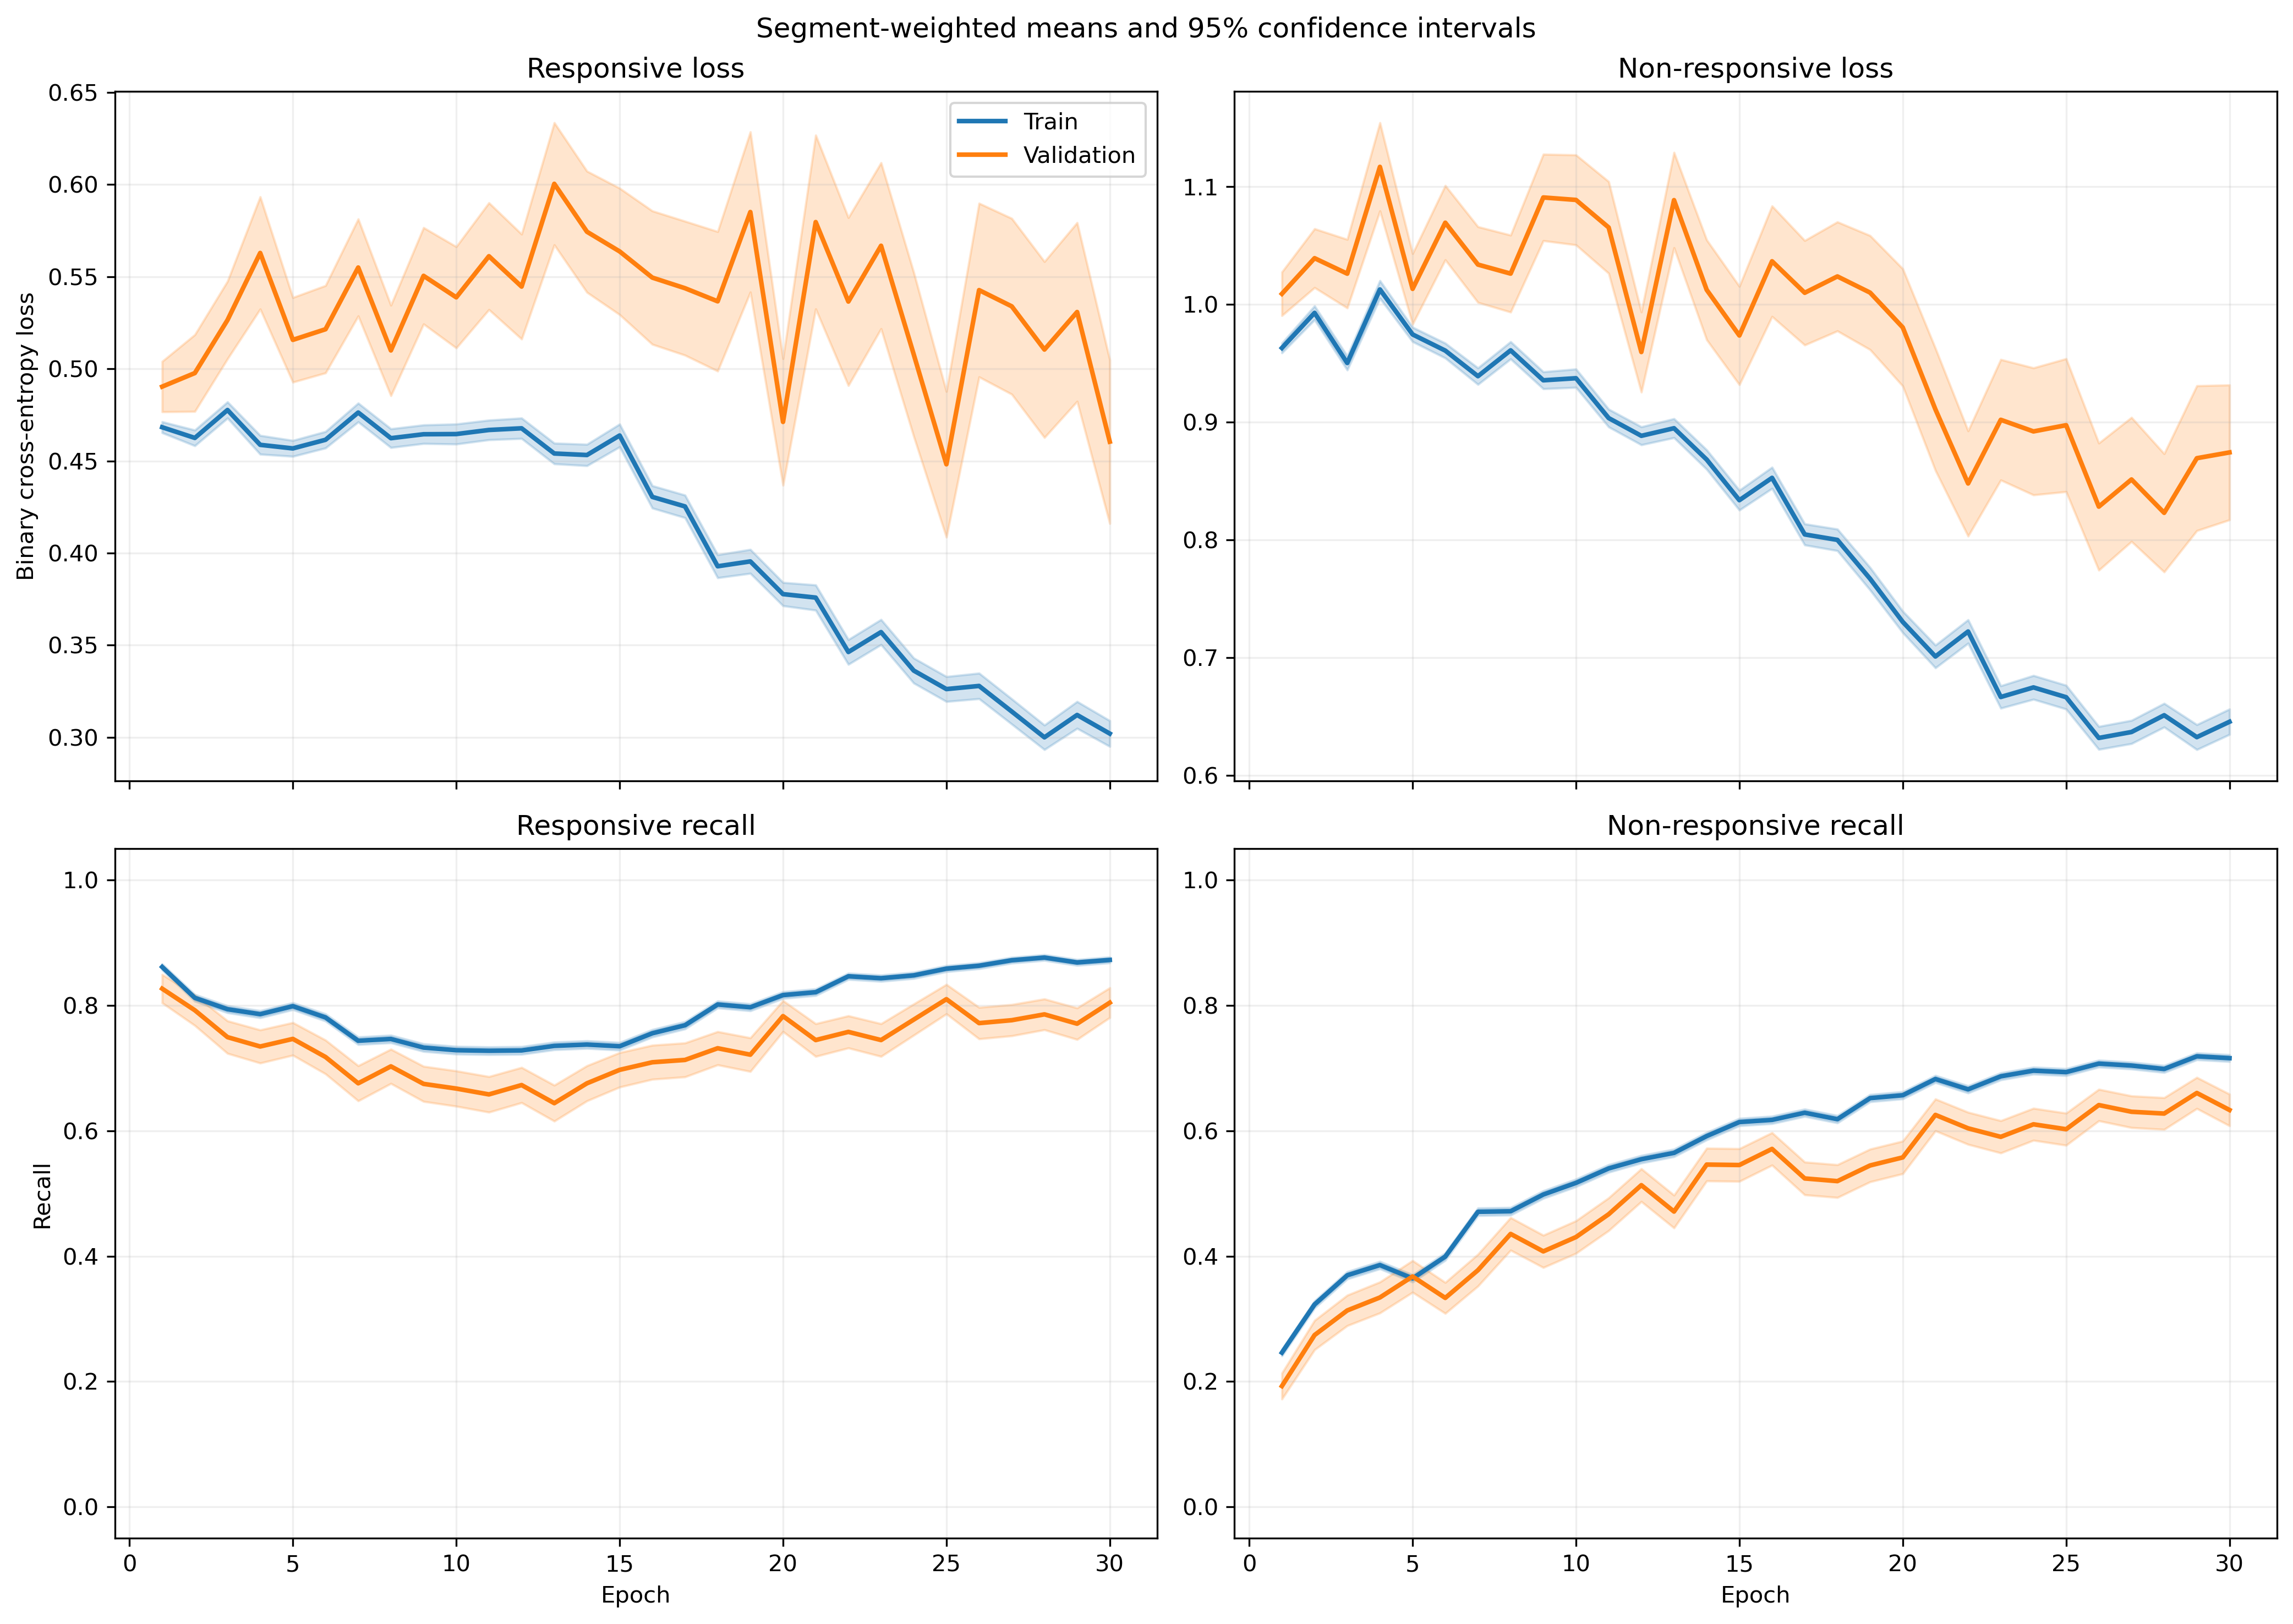

The data file committed next to this chart (first rows):
fold, epoch, split, r_loss, r_loss_count, r_loss_sum, r_loss_sum_sq, r_recall, r_recall_count, r_recall_sum, r_recall_sum_sq, nr_loss, nr_loss_count, nr_loss_sum, nr_loss_sum_sq, nr_recall, nr_recall_count, nr_recall_sum, nr_recall_sum_sq
1, 1, train, 0.5182, 1063, 550.8, 334.2, 0.8184, 1063, 870.0, 870.0, 0.8919, 1401, 1250, 1246, 0.3076, 1401, 431.0, 431.0
1, 1, validation, 0.444, 10, 4.44, 2.155, 0.9, 10, 9.0, 9.0, , 0, 0.0, 0.0, , 0, 0.0, 0.0
1, 2, train, 0.4853, 1063, 515.8, 329, 0.8119, 1063, 863.0, 863.0, 0.925, 1401, 1296, 1419, 0.3298, 1401, 462.0, 462.0
1, 2, validation, 0.4098, 10, 4.098, 2.011, 0.9, 10, 9.0, 9.0, , 0, 0.0, 0.0, , 0, 0.0, 0.0
1, 3, train, 0.5006, 1063, 532.1, 379, 0.7742, 1063, 823.0, 823.0, 0.914, 1401, 1281, 1479, 0.4097, 1401, 574.0, 574.0
1, 3, validation, 0.4084, 10, 4.084, 2.157, 0.8, 10, 8.0, 8.0, , 0, 0.0, 0.0, , 0, 0.0, 0.0
1, 4, train, 0.4489, 1063, 477.2, 359.5, 0.7855, 1063, 835.0, 835.0, 1.041, 1401, 1459, 2083, 0.3797, 1401, 532.0, 532.0
1, 4, validation, 0.3383, 10, 3.383, 1.609, 0.9, 10, 9.0, 9.0, , 0, 0.0, 0.0, , 0, 0.0, 0.0
1, 5, train, 0.4871, 1063, 517.7, 373.7, 0.7723, 1063, 821.0, 821.0, 0.9371, 1401, 1313, 1591, 0.4069, 1401, 570.0, 570.0
1, 5, validation, 0.4003, 10, 4.003, 2.131, 0.8, 10, 8.0, 8.0, , 0, 0.0, 0.0, , 0, 0.0, 0.0
1, 6, train, 0.4908, 1063, 521.7, 346.1, 0.7827, 1063, 832.0, 832.0, 0.8822, 1401, 1236, 1337, 0.4076, 1401, 571.0, 571.0
1, 6, validation, 0.4385, 10, 4.385, 2.339, 0.8, 10, 8.0, 8.0, , 0, 0.0, 0.0, , 0, 0.0, 0.0
1, 7, train, 0.4902, 1063, 521.1, 446.2, 0.7065, 1063, 751.0, 751.0, 0.9438, 1401, 1322, 1845, 0.5232, 1401, 733.0, 733.0
1, 7, validation, 0.4489, 10, 4.489, 3.036, 0.8, 10, 8.0, 8.0, , 0, 0.0, 0.0, , 0, 0.0, 0.0
1, 8, train, 0.5062, 1063, 538.1, 446.2, 0.6924, 1063, 736.0, 736.0, 0.8869, 1401, 1243, 1584, 0.5368, 1401, 752.0, 752.0
1, 8, validation, 0.4837, 10, 4.837, 3.233, 0.8, 10, 8.0, 8.0, , 0, 0.0, 0.0, , 0, 0.0, 0.0
1, 9, train, 0.5198, 1063, 552.5, 413.5, 0.6858, 1063, 729.0, 729.0, 0.8089, 1401, 1133, 1216, 0.5496, 1401, 770.0, 770.0
1, 9, validation, 0.5397, 10, 5.397, 3.6, 0.8, 10, 8.0, 8.0, , 0, 0.0, 0.0, , 0, 0.0, 0.0
1, 10, train, 0.4935, 1063, 524.6, 468.3, 0.6943, 1063, 738.0, 738.0, 0.8692, 1401, 1218, 1680, 0.5874, 1401, 823.0, 823.0
1, 10, validation, 0.5291, 10, 5.291, 3.949, 0.6, 10, 6.0, 6.0, , 0, 0.0, 0.0, , 0, 0.0, 0.0
1, 11, train, 0.5342, 1063, 567.9, 485.9, 0.6491, 1063, 690.0, 690.0, 0.7515, 1401, 1053, 1271, 0.6795, 1401, 952.0, 952.0
1, 11, validation, 0.6791, 10, 6.791, 5.665, 0.4, 10, 4.0, 4.0, , 0, 0.0, 0.0, , 0, 0.0, 0.0
1, 12, train, 0.4782, 1063, 508.4, 432.9, 0.7046, 1063, 749.0, 749.0, 0.826, 1401, 1157, 1537, 0.6153, 1401, 862.0, 862.0
1, 12, validation, 0.6449, 10, 6.449, 5.202, 0.4, 10, 4.0, 4.0, , 0, 0.0, 0.0, , 0, 0.0, 0.0
1, 13, train, 0.4745, 1063, 504.3, 457.8, 0.6971, 1063, 741.0, 741.0, 0.8225, 1401, 1152, 1675, 0.6617, 1401, 927.0, 927.0
1, 13, validation, 0.787, 10, 7.87, 7.649, 0.3, 10, 3.0, 3.0, , 0, 0.0, 0.0, , 0, 0.0, 0.0
1, 14, train, 0.4343, 1063, 461.6, 406.5, 0.7168, 1063, 762.0, 762.0, 0.8708, 1401, 1220, 1990, 0.666, 1401, 933.0, 933.0
1, 14, validation, 0.7031, 10, 7.031, 6.206, 0.4, 10, 4.0, 4.0, , 0, 0.0, 0.0, , 0, 0.0, 0.0
1, 15, train, 0.5437, 1063, 578, 587.1, 0.667, 1063, 709.0, 709.0, 0.6715, 1401, 940.8, 1322, 0.7352, 1401, 1030, 1030
1, 15, validation, 1.001, 10, 10.01, 11.54, 0.2, 10, 2.0, 2.0, , 0, 0.0, 0.0, , 0, 0.0, 0.0
1, 16, train, 0.5344, 1063, 568.1, 582.8, 0.6754, 1063, 718.0, 718.0, 0.6677, 1401, 935.5, 1362, 0.758, 1401, 1062, 1062
1, 16, validation, 0.8689, 10, 8.689, 9.309, 0.2, 10, 2.0, 2.0, , 0, 0.0, 0.0, , 0, 0.0, 0.0
1, 17, train, 0.4789, 1063, 509.1, 603.1, 0.7422, 1063, 789.0, 789.0, 0.6873, 1401, 962.9, 1621, 0.7066, 1401, 990.0, 990.0
1, 17, validation, 1.259, 10, 12.59, 19.31, 0.1, 10, 1.0, 1.0, , 0, 0.0, 0.0, , 0, 0.0, 0.0
1, 18, train, 0.4246, 1063, 451.3, 419.8, 0.7648, 1063, 813.0, 813.0, 0.682, 1401, 955.5, 1433, 0.7109, 1401, 996.0, 996.0
1, 18, validation, 0.9152, 10, 9.152, 10.98, 0.3, 10, 3.0, 3.0, , 0, 0.0, 0.0, , 0, 0.0, 0.0
1, 19, train, 0.4102, 1063, 436, 550.8, 0.7902, 1063, 840.0, 840.0, 0.7029, 1401, 984.8, 1844, 0.6995, 1401, 980.0, 980.0
1, 19, validation, 1.041, 10, 10.41, 16.6, 0.3, 10, 3.0, 3.0, , 0, 0.0, 0.0, , 0, 0.0, 0.0
1, 20, train, 0.5399, 1063, 573.9, 762.7, 0.715, 1063, 760.0, 760.0, 0.5137, 1401, 719.7, 1081, 0.7901, 1401, 1107, 1107
1, 20, validation, 1.179, 10, 11.79, 18.94, 0.3, 10, 3.0, 3.0, , 0, 0.0, 0.0, , 0, 0.0, 0.0
1, 21, train, 0.3655, 1063, 388.6, 394.6, 0.8335, 1063, 886.0, 886.0, 0.6018, 1401, 843.2, 1213, 0.7273, 1401, 1019, 1019
1, 21, validation, 0.7664, 10, 7.664, 8.114, 0.4, 10, 4.0, 4.0, , 0, 0.0, 0.0, , 0, 0.0, 0.0
1, 22, train, 0.3694, 1063, 392.7, 463.1, 0.8429, 1063, 896.0, 896.0, 0.5996, 1401, 840.1, 1296, 0.7188, 1401, 1007, 1007
1, 22, validation, 0.9204, 10, 9.204, 12.41, 0.3, 10, 3.0, 3.0, , 0, 0.0, 0.0, , 0, 0.0, 0.0
1, 23, train, 0.431, 1063, 458.1, 638.8, 0.7987, 1063, 849.0, 849.0, 0.5786, 1401, 810.6, 1464, 0.7438, 1401, 1042, 1042
1, 23, validation, 0.7945, 10, 7.945, 11.2, 0.7, 10, 7.0, 7.0, , 0, 0.0, 0.0, , 0, 0.0, 0.0
1, 24, train, 0.4332, 1063, 460.5, 585.1, 0.7799, 1063, 829.0, 829.0, 0.5808, 1401, 813.6, 1372, 0.748, 1401, 1048, 1048
1, 24, validation, 0.6018, 10, 6.018, 5.983, 0.5, 10, 5.0, 5.0, , 0, 0.0, 0.0, , 0, 0.0, 0.0
1, 25, train, 0.3448, 1063, 366.6, 388.5, 0.8608, 1063, 915.0, 915.0, 0.587, 1401, 822.5, 1190, 0.7088, 1401, 993.0, 993.0
1, 25, validation, 0.6326, 10, 6.326, 6.389, 0.6, 10, 6.0, 6.0, , 0, 0.0, 0.0, , 0, 0.0, 0.0
1, 26, train, 0.3655, 1063, 388.5, 406.9, 0.8222, 1063, 874.0, 874.0, 0.5661, 1401, 793.1, 1111, 0.7409, 1401, 1038, 1038
1, 26, validation, 0.5064, 10, 5.064, 4.297, 0.7, 10, 7.0, 7.0, , 0, 0.0, 0.0, , 0, 0.0, 0.0
1, 27, train, 0.4101, 1063, 436, 598.9, 0.8137, 1063, 865.0, 865.0, 0.5153, 1401, 721.9, 1201, 0.7802, 1401, 1093, 1093
1, 27, validation, 0.8924, 10, 8.924, 12.25, 0.4, 10, 4.0, 4.0, , 0, 0.0, 0.0, , 0, 0.0, 0.0
1, 28, train, 0.4555, 1063, 484.2, 722.7, 0.8015, 1063, 852.0, 852.0, 0.4362, 1401, 611.2, 998, 0.8158, 1401, 1143, 1143
1, 28, validation, 1.074, 10, 10.74, 17.03, 0.3, 10, 3.0, 3.0, , 0, 0.0, 0.0, , 0, 0.0, 0.0
1, 29, train, 0.369, 1063, 392.2, 481.4, 0.8278, 1063, 880.0, 880.0, 0.5463, 1401, 765.4, 1397, 0.7723, 1401, 1082, 1082
1, 29, validation, 0.4694, 10, 4.694, 5.089, 0.8, 10, 8.0, 8.0, , 0, 0.0, 0.0, , 0, 0.0, 0.0
1, 30, train, 0.3189, 1063, 339, 358.9, 0.8532, 1063, 907.0, 907.0, 0.5536, 1401, 775.5, 1239, 0.7666, 1401, 1074, 1074
1, 30, validation, 0.491, 10, 4.91, 4.514, 0.7, 10, 7.0, 7.0, , 0, 0.0, 0.0, , 0, 0.0, 0.0
... 1,140 more rows
